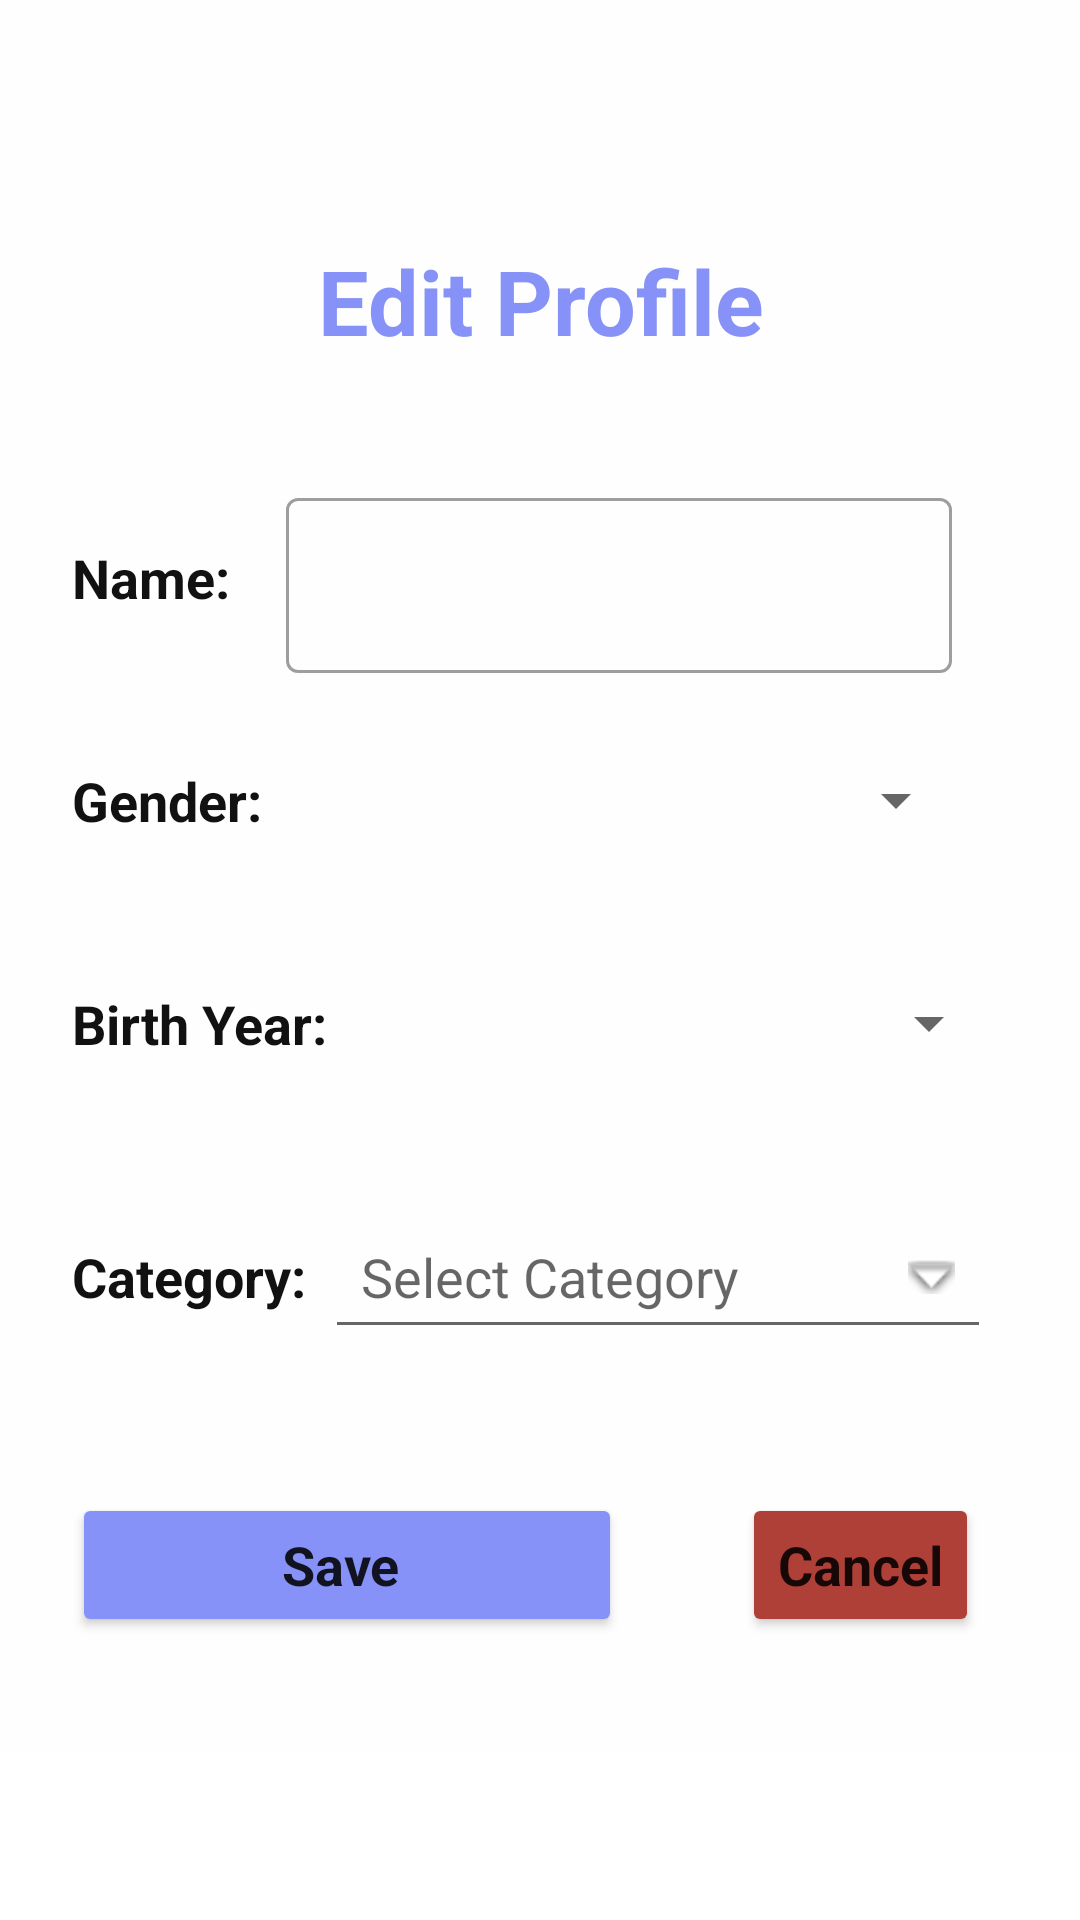

Here is an Android app screen rendered from its layout file. Give the layout XML and the strings, colors and styles it references.
<!-- AndroidManifest.xml: application theme Theme.Finalproject -->
<!-- res/layout/fragment_traveler_edit_profile.xml -->
<?xml version="1.0" encoding="utf-8"?>
<androidx.constraintlayout.widget.ConstraintLayout xmlns:android="http://schemas.android.com/apk/res/android"
    xmlns:app="http://schemas.android.com/apk/res-auto"
    xmlns:tools="http://schemas.android.com/tools"
    android:layout_width="match_parent"
    android:layout_height="match_parent"
    android:paddingBottom="?attr/actionBarSize"
    tools:context=".ui.profile.TravelerEditProfileFragment">

    <ScrollView
        android:layout_width="match_parent"
        android:layout_height="match_parent"
        android:background="#51FAFAFA"
        app:layout_constraintBottom_toBottomOf="parent"
        app:layout_constraintEnd_toEndOf="parent"
        app:layout_constraintStart_toStartOf="parent"
        app:layout_constraintTop_toTopOf="parent">


        <androidx.constraintlayout.widget.ConstraintLayout
            android:layout_width="match_parent"
            android:layout_height="match_parent">

            <TextView
                android:id="@+id/textView12"
                android:layout_width="0dp"
                android:layout_height="wrap_content"
                android:layout_marginStart="24dp"
                android:layout_marginTop="80dp"
                android:layout_marginEnd="24dp"
                android:gravity="center"
                android:text="Edit Profile"
                android:textColor="@color/lavender"
                android:textSize="30sp"
                android:textStyle="bold"
                app:layout_constraintEnd_toEndOf="parent"
                app:layout_constraintStart_toStartOf="parent"
                app:layout_constraintTop_toTopOf="parent" />

            <TextView
                android:id="@+id/textView15"
                android:layout_width="wrap_content"
                android:layout_height="wrap_content"
                android:layout_marginStart="24dp"
                android:layout_marginTop="60dp"
                android:text="Name:"
                android:textColor="#121111"
                android:textSize="18sp"
                android:textStyle="bold"
                app:layout_constraintStart_toStartOf="parent"
                app:layout_constraintTop_toBottomOf="@+id/textView12" />

            <com.google.android.material.textfield.TextInputLayout
                android:id="@+id/fragment_edit_profile_userName"
                style="@style/Widget.MaterialComponents.TextInputLayout.OutlinedBox"
                android:layout_width="222dp"
                android:layout_height="wrap_content"
                android:layout_marginEnd="24dp"

                app:hintTextColor="@color/black"
                app:layout_constraintBottom_toBottomOf="@+id/textView15"
                app:layout_constraintEnd_toEndOf="parent"
                app:layout_constraintStart_toEndOf="@+id/textView15"
                app:layout_constraintTop_toTopOf="@+id/textView15">

                <com.google.android.material.textfield.TextInputEditText
                    android:id="@+id/fragment_edit_profile_input_userName"
                    android:layout_width="match_parent"
                    android:layout_height="match_parent"
                    android:inputType="textPersonName"
                    android:textSize="18sp" />
            </com.google.android.material.textfield.TextInputLayout>

            <TextView
                android:id="@+id/textView11"
                android:layout_width="wrap_content"
                android:layout_height="wrap_content"
                android:layout_marginStart="24dp"
                android:layout_marginTop="50dp"
                android:text="Gender:"
                android:textColor="#121111"
                android:textStyle="bold"
                android:textSize="18sp"
                app:layout_constraintStart_toStartOf="parent"
                app:layout_constraintTop_toBottomOf="@+id/textView15" />

            <Spinner
                android:id="@+id/fragment_edit_profile_spinner_gender"
                android:layout_width="222dp"
                android:layout_height="31dp"
                android:layout_marginEnd="24dp"
                android:hint="Select Gender"
                android:textAlignment="center"
                app:layout_constraintBottom_toBottomOf="@+id/textView11"
                app:layout_constraintEnd_toEndOf="parent"
                app:layout_constraintStart_toEndOf="@+id/textView11"
                app:layout_constraintTop_toTopOf="@+id/textView11" />

            <TextView
                android:id="@+id/textView13"
                android:layout_width="wrap_content"
                android:layout_height="wrap_content"
                android:layout_marginTop="50dp"
                android:text="Birth Year:"
                android:textStyle="bold"
                android:textColor="#121111"
                android:textSize="18sp"
                app:layout_constraintStart_toStartOf="@+id/textView11"
                app:layout_constraintTop_toBottomOf="@+id/textView11" />

            <Spinner
                android:id="@+id/fragment_edit_profile_spinner_birthyear"
                android:layout_width="222dp"
                android:layout_height="31dp"
                android:layout_marginEnd="24dp"
                android:hint="Select Year"
                android:textAlignment="center"
                app:layout_constraintBottom_toBottomOf="@+id/textView13"
                app:layout_constraintEnd_toEndOf="parent"
                app:layout_constraintStart_toEndOf="@+id/textView13"
                app:layout_constraintTop_toTopOf="@+id/textView13" />

            <TextView
                android:id="@+id/textView14"
                android:layout_width="wrap_content"
                android:layout_height="wrap_content"
                android:layout_marginTop="60dp"
                android:text="Category:"
                android:textStyle="bold"
                android:textColor="#121111"
                android:textSize="18dp"
                app:layout_constraintStart_toStartOf="@+id/textView13"
                app:layout_constraintTop_toBottomOf="@+id/textView13" />

            <RelativeLayout
                android:id="@+id/relativeLayout"
                android:layout_width="222dp"
                android:layout_height="match_parent"
                android:layout_marginEnd="24dp"
                app:layout_constraintBottom_toBottomOf="@+id/textView14"
                app:layout_constraintEnd_toEndOf="parent"
                app:layout_constraintStart_toEndOf="@+id/textView14"
                app:layout_constraintTop_toTopOf="@+id/textView14">

                
                <TextView
                    android:id="@+id/fragment_edit_profile_category_textView"
                    style="@android:style/Widget.EditText"
                    android:layout_width="match_parent"
                    android:layout_height="wrap_content"
                    android:layout_centerInParent="true"
                    android:drawableRight="@android:drawable/arrow_down_float"
                    android:drawablePadding="16dp"
                    android:hint="Select Category"
                    android:padding="12dp" />

            </RelativeLayout>

            <Button
                android:id="@+id/fragment_edit_profile_edit_btn"
                style="@style/Widget.MaterialComponents.TextInputLayout.OutlinedBox"
                android:layout_width="0dp"
                android:layout_height="wrap_content"
                android:layout_marginEnd="40dp"
                android:layout_marginTop="60dp"
                android:layout_marginBottom="20dp"
                android:text="Save "
                android:textAllCaps="false"
                android:textSize="18sp"
                android:textStyle="bold"
                app:backgroundTint="@color/lavender"
                app:layout_constraintBottom_toBottomOf="parent"
                app:layout_constraintEnd_toStartOf="@+id/fragment_edit_profile_cancel_btn"
                app:layout_constraintHorizontal_bias="0.0"
                app:layout_constraintStart_toStartOf="@+id/textView14"
                app:layout_constraintTop_toBottomOf="@+id/textView14"
                app:layout_constraintVertical_bias="1.0" />

            <Button
                android:id="@+id/fragment_edit_profile_cancel_btn"
                style="@style/Widget.MaterialComponents.TextInputLayout.OutlinedBox"
                android:layout_width="wrap_content"
                android:layout_height="wrap_content"
                android:layout_marginEnd="4dp"
                android:text="Cancel"
                android:textAllCaps="false"
                android:textSize="18sp"
                android:textStyle="bold"
                app:backgroundTint="@color/red"
                app:layout_constraintBottom_toBottomOf="@+id/fragment_edit_profile_edit_btn"
                app:layout_constraintEnd_toEndOf="@+id/relativeLayout"
                app:layout_constraintTop_toTopOf="@+id/fragment_edit_profile_edit_btn" />

            <TextView
                android:id="@+id/fragment_edit_profile_textView_error_category"
                android:layout_width="wrap_content"
                android:layout_height="wrap_content"
                android:layout_marginTop="3dp"
                android:textColor="@color/design_default_color_error"
                app:layout_constraintEnd_toEndOf="@+id/relativeLayout"
                app:layout_constraintStart_toStartOf="@+id/relativeLayout"
                app:layout_constraintTop_toBottomOf="@+id/relativeLayout" />
        </androidx.constraintlayout.widget.ConstraintLayout>

    </ScrollView>
</androidx.constraintlayout.widget.ConstraintLayout>
<!-- resources referenced by this layout -->
<resources>
  <color name="black">#FF000000</color>
  <color name="lavender">#8692f7</color>
  <color name="red">#AE4038</color>
  <style name="Theme.Finalproject" parent="Theme.MaterialComponents.DayNight.DarkActionBar">
          
          <item name="colorPrimary">@color/purple_500</item>
          <item name="colorPrimaryVariant">@color/lavender</item>
          <item name="colorOnPrimary">@color/white</item>
          
          <item name="colorSecondary">@color/teal_200</item>
          <item name="colorSecondaryVariant">@color/teal_700</item>
          <item name="colorOnSecondary">@color/black</item>
          
          <item name="android:statusBarColor">?attr/colorPrimaryVariant</item>
          
      </style>
  <color name="purple_500">#FF6200EE</color>
  <color name="white">#FFFFFFFF</color>
  <color name="teal_200">#FF03DAC5</color>
  <color name="teal_700">#FF018786</color>
</resources>
